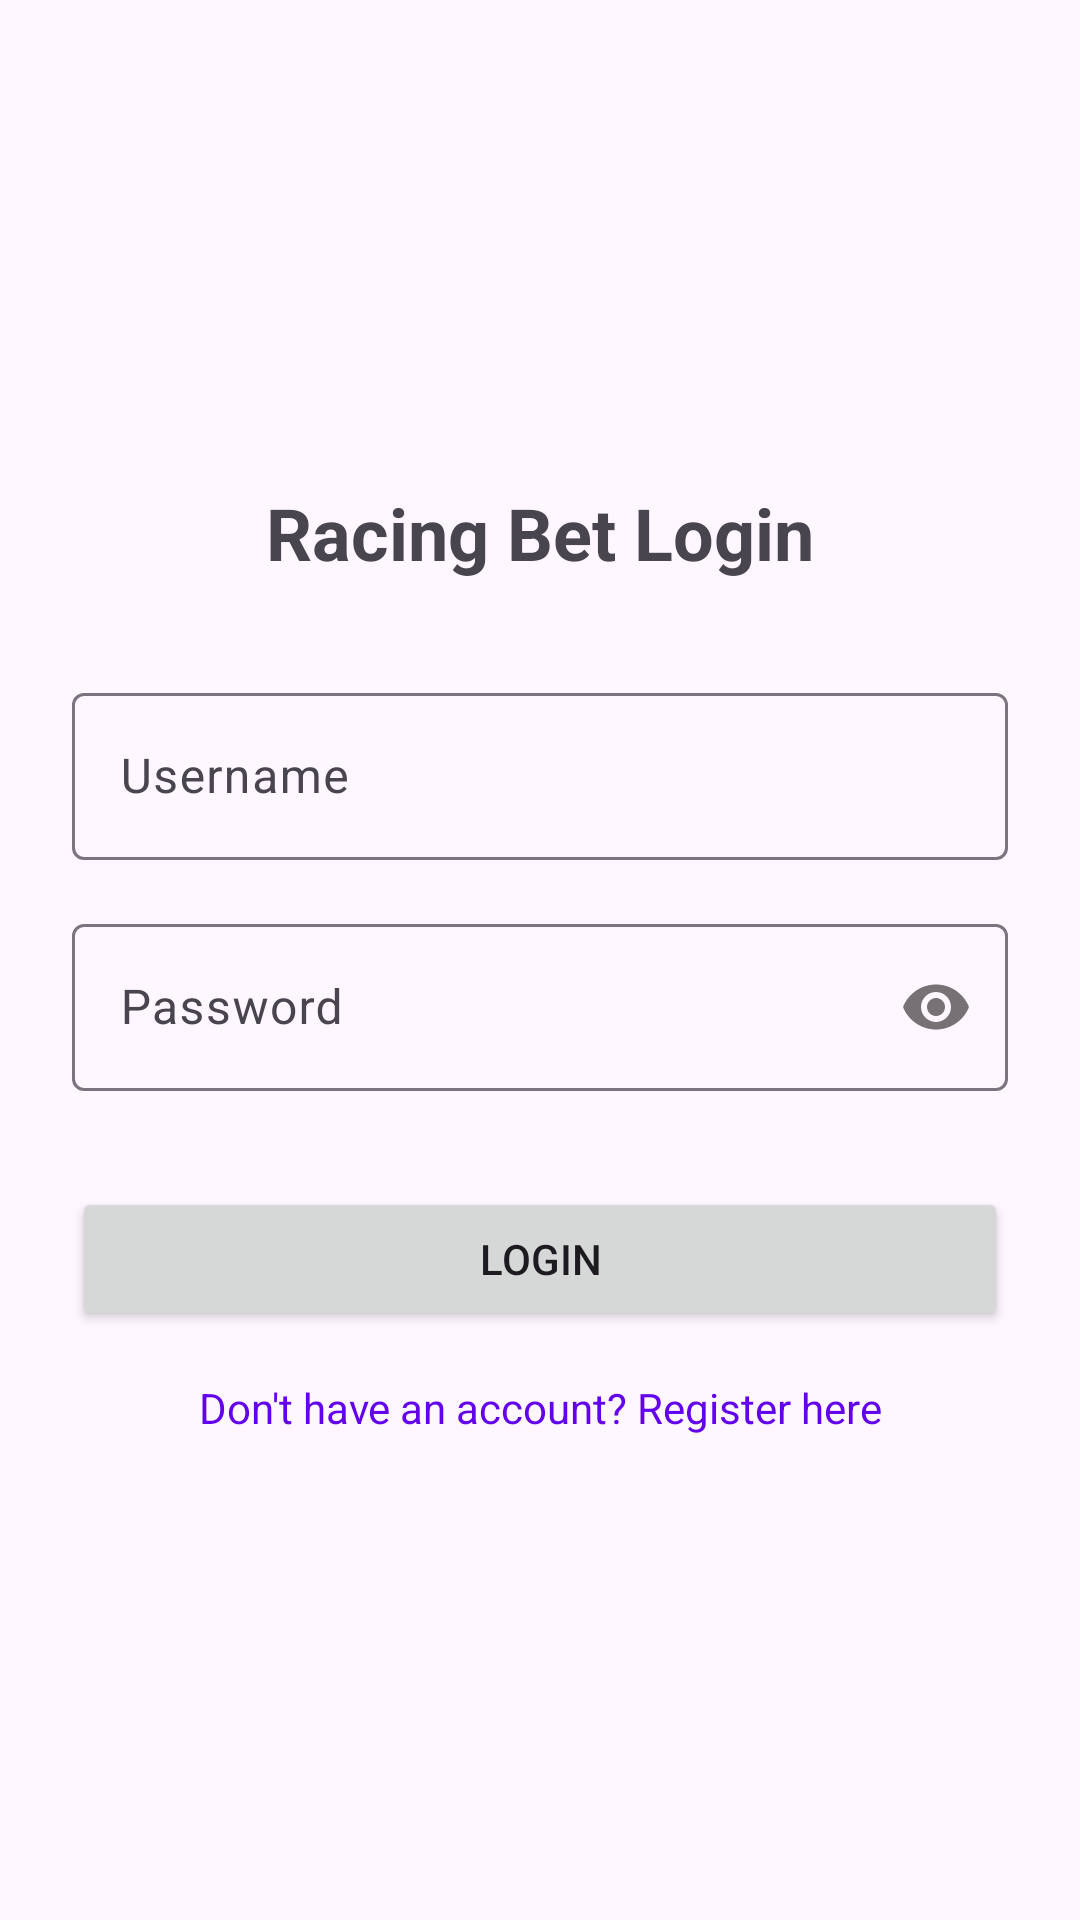

Layout XML and referenced resources for this Android screen:
<!-- AndroidManifest.xml: application theme Theme.RacingBet -->
<!-- res/layout/activity_login.xml -->
<?xml version="1.0" encoding="utf-8"?>
<androidx.constraintlayout.widget.ConstraintLayout xmlns:android="http://schemas.android.com/apk/res/android"
    xmlns:app="http://schemas.android.com/apk/res-auto"
    xmlns:tools="http://schemas.android.com/tools"
    android:layout_width="match_parent"
    android:layout_height="match_parent"
    android:padding="24dp">

    <TextView
        android:id="@+id/tvLoginTitle"
        android:layout_width="wrap_content"
        android:layout_height="wrap_content"
        android:text="Racing Bet Login"
        android:textSize="24sp"
        android:textStyle="bold"
        app:layout_constraintBottom_toTopOf="@+id/tilUsername"
        app:layout_constraintEnd_toEndOf="parent"
        app:layout_constraintStart_toStartOf="parent"
        app:layout_constraintTop_toTopOf="parent"
        app:layout_constraintVertical_chainStyle="packed" />

    <com.google.android.material.textfield.TextInputLayout
        android:id="@+id/tilUsername"
        android:layout_width="match_parent"
        android:layout_height="wrap_content"
        android:layout_marginTop="32dp"
        android:hint="Username"
        app:layout_constraintBottom_toTopOf="@+id/tilPassword"
        app:layout_constraintEnd_toEndOf="parent"
        app:layout_constraintStart_toStartOf="parent"
        app:layout_constraintTop_toBottomOf="@+id/tvLoginTitle">

        <com.google.android.material.textfield.TextInputEditText
            android:id="@+id/edtUsername"
            android:layout_width="match_parent"
            android:layout_height="wrap_content"
            android:inputType="text" />

    </com.google.android.material.textfield.TextInputLayout>

    <com.google.android.material.textfield.TextInputLayout
        android:id="@+id/tilPassword"
        android:layout_width="match_parent"
        android:layout_height="wrap_content"
        android:layout_marginTop="16dp"
        android:hint="Password"
        app:layout_constraintBottom_toTopOf="@+id/btnLogin"
        app:layout_constraintEnd_toEndOf="parent"
        app:layout_constraintStart_toStartOf="parent"
        app:layout_constraintTop_toBottomOf="@+id/tilUsername"
        app:passwordToggleEnabled="true">

        <com.google.android.material.textfield.TextInputEditText
            android:id="@+id/edtPassword"
            android:layout_width="match_parent"
            android:layout_height="wrap_content"
            android:inputType="textPassword" />

    </com.google.android.material.textfield.TextInputLayout>

    <Button
        android:id="@+id/btnLogin"
        android:layout_width="match_parent"
        android:layout_height="wrap_content"
        android:layout_marginTop="32dp"
        android:text="Login"
        app:layout_constraintBottom_toTopOf="@+id/tvRegister"
        app:layout_constraintEnd_toEndOf="parent"
        app:layout_constraintStart_toStartOf="parent"
        app:layout_constraintTop_toBottomOf="@+id/tilPassword" />

    <TextView
        android:id="@+id/tvRegister"
        android:layout_width="wrap_content"
        android:layout_height="wrap_content"
        android:layout_marginTop="16dp"
        android:text="Don't have an account? Register here"
        android:textColor="@color/design_default_color_primary"
        android:clickable="true"
        android:focusable="true"
        app:layout_constraintBottom_toBottomOf="parent"
        app:layout_constraintEnd_toEndOf="parent"
        app:layout_constraintStart_toStartOf="parent"
        app:layout_constraintTop_toBottomOf="@+id/btnLogin" />

</androidx.constraintlayout.widget.ConstraintLayout>
<!-- resources referenced by this layout -->
<resources>
  <style name="Theme.RacingBet" parent="Base.Theme.RacingBet" />
  <style name="Base.Theme.RacingBet" parent="Theme.Material3.DayNight.NoActionBar">
          
          
      </style>
</resources>
